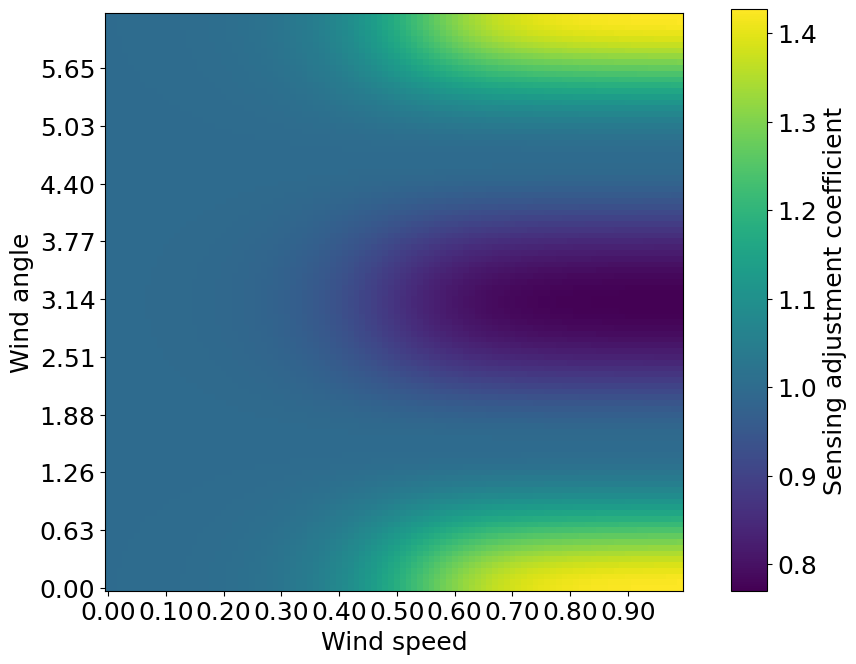

The matplotlib source for this figure:
#!/bin/env python3

import numpy as np
import matplotlib.pyplot as plt
import logging
logger = logging.getLogger(__name__)
import sys

from matplotlib import rcParams
rcParams['font.family'] = ['serif']
rcParams['font.serif'] = ['Times New Roman']
rcParams['font.size'] = 18

def f_w_a(angle, c_w_a=0.3):
    if not c_w_a < 1.0:
        raise Exception('c_w_a must be > 1.0')

    return c_w_a * np.sign(np.cos(angle)) * np.pow(np.cos(angle),2)

def f_w_s(speed, c_w_s=1.0, c_w_l=0.0, c_w_m=1.0):
    return c_w_s * sigmoid((12.0 + c_w_l)/c_w_m * speed - 6 - c_w_l)

def sigmoid(x):
    return 1.0 / (1.0 + np.exp(-x))

if __name__ == '__main__':
    logging.basicConfig(stream=sys.stdout, level=logging.DEBUG)
    logger.info('Loading data')
    angle_arr = np.linspace(0, 2 * np.pi, 100)
    speed_arr = np.linspace(0, 1, 100)

    angle_tick_arr = np.linspace(0, 2 * np.pi, 10)
    speed_tick_arr = np.linspace(0, 1, 10)

    value_map = np.ndarray(shape=(len(angle_arr), len(speed_arr)))
    for idx_angle, angle in enumerate(angle_arr):
        for idx_speed, speed in enumerate(speed_arr):
            value_map[idx_angle, idx_speed] = 1/(1 - f_w_a(angle) * f_w_s(speed))

    fig, ax = plt.subplots(nrows=1, ncols=1, figsize=(9, 7.5))

    ax = plt.subplot(1,1,1)
    im = ax.imshow(value_map, origin='lower')
    fig.subplots_adjust(left=-0.05, right=1.1)
    cax = cbar_ax = fig.add_axes([0.9, 0.11, 0.04, 0.775])
    fig.colorbar(im,cax=cax, label='Sensing adjustment coefficient')

    ax.set_yticks(np.arange(0, len(angle_arr), len(angle_arr)/10))
    ax.set_xticks(np.arange(0, len(speed_arr), len(angle_arr)/10))
    ax.set_yticklabels([ '{:,.2f}'.format(i) for i in np.linspace(0, 2 * np.pi, 1+len(ax.get_yticks()))][:-1])
    ax.set_xticklabels([ '{:,.2f}'.format(i) for i in np.linspace(0, 1, 1+len(ax.get_xticks()))][:-1])
    ax.set_ylabel('Wind angle')
    ax.set_xlabel('Wind speed')
#    plt.tight_layout()
    plt.savefig('out.pdf', bbox_inches='tight')

    plt.show()
